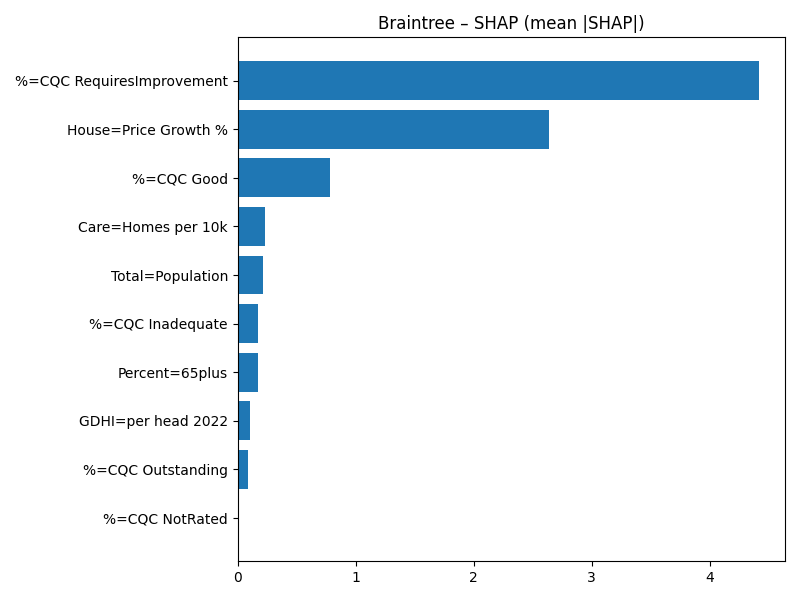

The file beside this chart, header and first rows:
Term, MeanAbsSHAP, MeanSignedSHAP
%=CQC RequiresImprovement, 4.419, 4.419
House=Price Growth %, 2.639, -2.639
%=CQC Good, 0.7802, -0.7802
Care=Homes per 10k, 0.2307, 0.2307
Total=Population, 0.2134, -0.2134
%=CQC Inadequate, 0.1749, -0.1749
Percent=65plus, 0.1686, 0.1686
GDHI=per head 2022, 0.1077, 0.1077
%=CQC Outstanding, 0.08568, 0.08568
%=CQC NotRated, 0.0, 0.0
